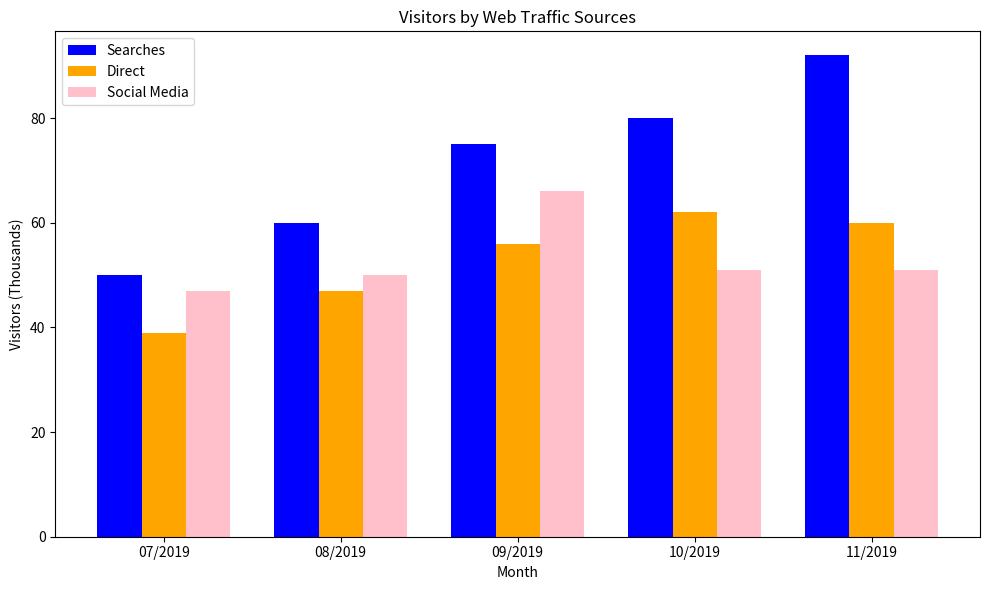

Python code for this plot:
import matplotlib.pyplot as plt
import pandas as pd

data = {
    'Month': ['07/2019', '08/2019', '09/2019', '10/2019', '11/2019'],
    'Searches': [50, 60, 75, 80, 92],
    'Direct': [39, 47, 56, 62, 60],
    'Social Media': [47, 50, 66, 51, 51]
}

df = pd.DataFrame(data)

bar_width = 0.25
x = range(len(df['Month']))

plt.figure(figsize=(10,6))
plt.bar([p - bar_width for p in x], df['Searches'], width=bar_width, label='Searches', color='blue')
plt.bar(x, df['Direct'], width=bar_width, label='Direct', color='orange')
plt.bar([p + bar_width for p in x], df['Social Media'], width=bar_width, label='Social Media', color='pink')

plt.xlabel('Month')
plt.ylabel('Visitors (Thousands)')
plt.title('Visitors by Web Traffic Sources')
plt.xticks(x, df['Month'])
plt.legend()
plt.tight_layout()
plt.show()


print(df)